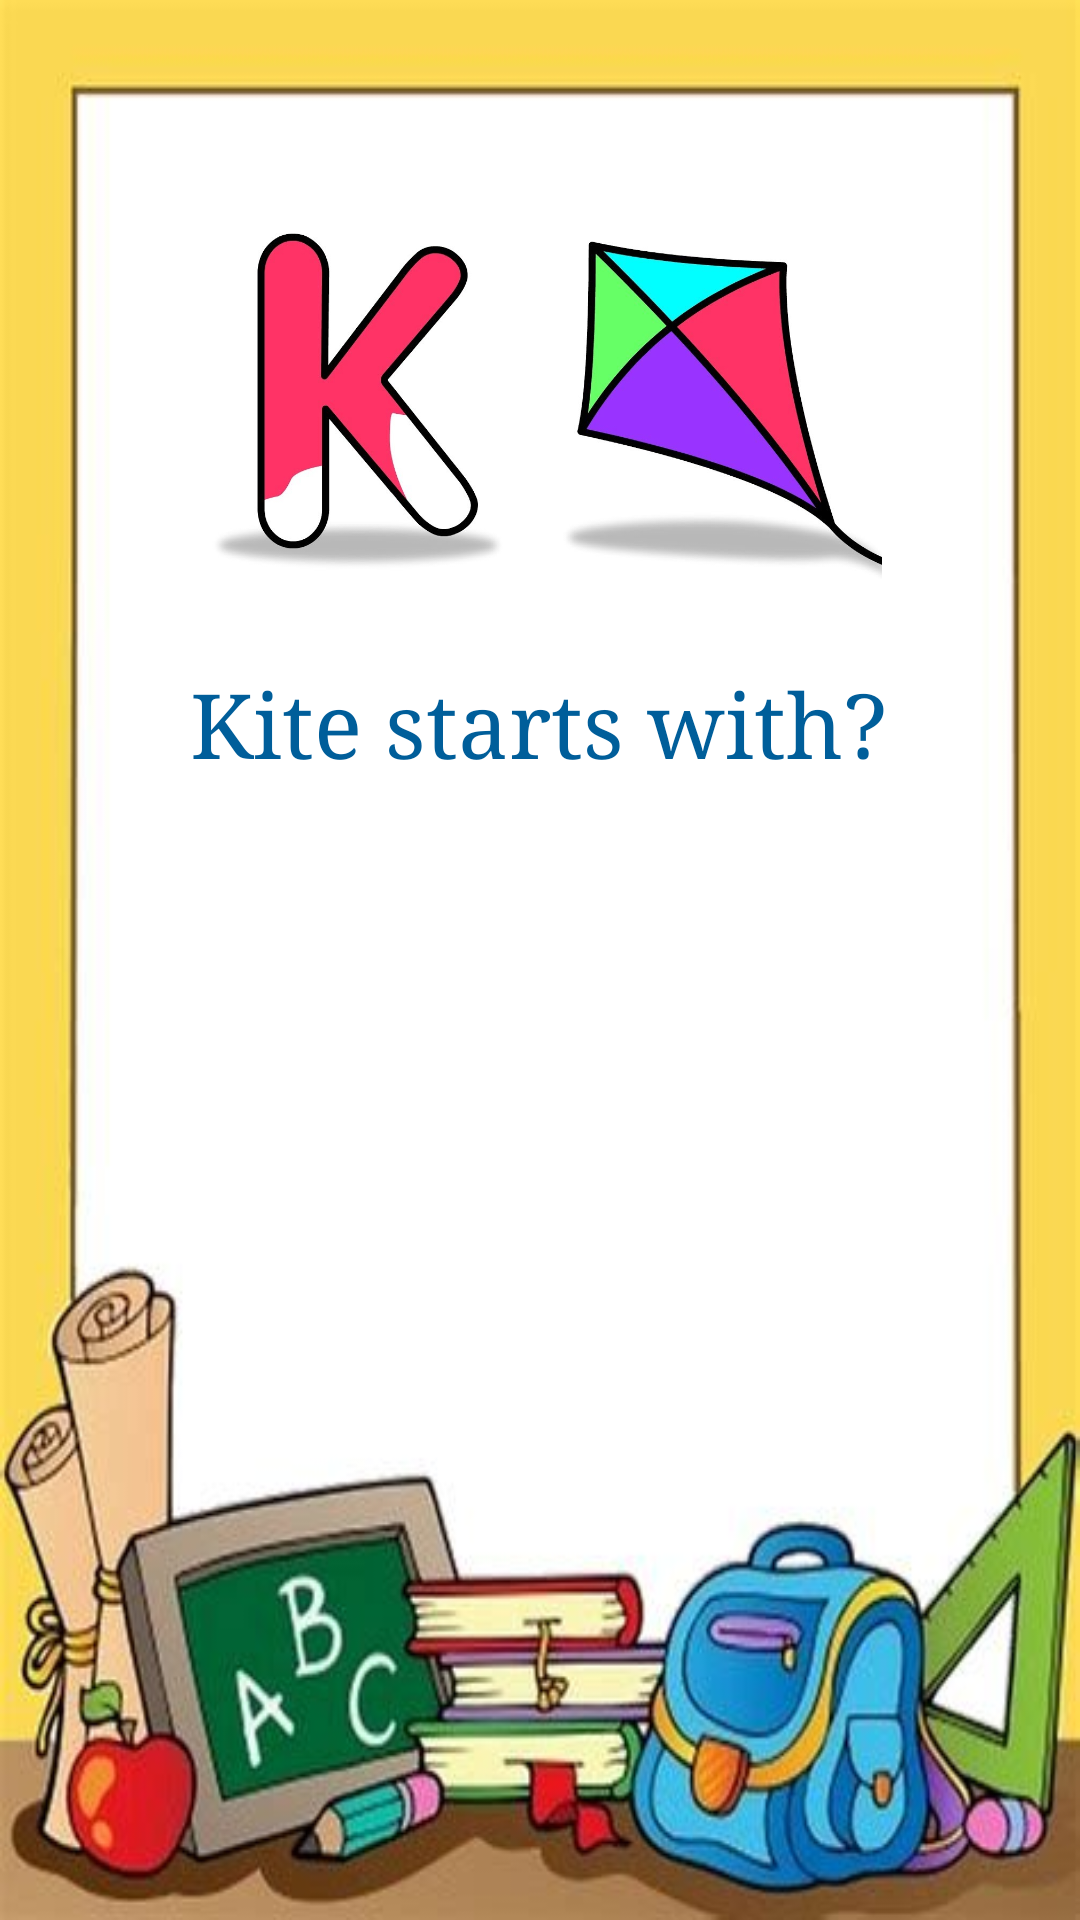

Layout XML and referenced resources for this Android screen:
<!-- AndroidManifest.xml: application theme Theme.MC_ASSIGNMENT01_KidsEnglishBook -->
<!-- res/layout/activity_ques5.xml -->
<?xml version="1.0" encoding="utf-8"?>
<androidx.constraintlayout.widget.ConstraintLayout xmlns:android="http://schemas.android.com/apk/res/android"
    xmlns:app="http://schemas.android.com/apk/res-auto"
    xmlns:tools="http://schemas.android.com/tools"
    android:layout_width="match_parent"
    android:layout_height="match_parent"
    android:background="@drawable/bg"
    tools:context=".ques1">

    <ImageView
        android:id="@+id/imageView2"
        android:layout_width="228dp"
        android:layout_height="136dp"
        app:layout_constraintBottom_toBottomOf="parent"
        app:layout_constraintEnd_toEndOf="parent"
        app:layout_constraintStart_toStartOf="parent"
        app:layout_constraintTop_toTopOf="parent"
        app:layout_constraintVertical_bias="0.121"
        app:srcCompat="@drawable/q5" />

    <TextView
        android:id="@+id/textView"
        android:layout_width="wrap_content"
        android:layout_height="wrap_content"
        android:fontFamily="serif"
        android:text="Kite starts with?"
        android:textAlignment="center"
        android:textColor="#005E9A"
        android:textFontWeight="@integer/material_motion_duration_long_1"
        android:textSize="30dp"
        app:layout_constraintBottom_toBottomOf="parent"
        app:layout_constraintEnd_toEndOf="parent"
        app:layout_constraintHorizontal_bias="0.497"
        app:layout_constraintStart_toStartOf="parent"
        app:layout_constraintTop_toBottomOf="@+id/imageView2"
        app:layout_constraintVertical_bias="0.06" />

    <Button
        android:id="@+id/w1"
        android:layout_width="65dp"
        android:layout_height="65dp"
        android:background="@drawable/circular_buttons"
        android:text="W"
        android:textAllCaps="false"
        android:textColor="#FFFFFF"
        android:textSize="40sp"
        app:layout_constraintBottom_toBottomOf="parent"
        app:layout_constraintEnd_toEndOf="parent"
        app:layout_constraintHorizontal_bias="0.303"
        app:layout_constraintStart_toStartOf="parent"
        app:layout_constraintTop_toTopOf="parent"
        app:layout_constraintVertical_bias="0.527" />

    <Button
        android:id="@+id/correct5"
        android:layout_width="65dp"
        android:layout_height="65dp"
        android:background="@drawable/circular_buttons"
        android:text="K"
        android:textAllCaps="false"
        android:textColor="#FFFFFF"
        android:textSize="40sp"
        app:layout_constraintBottom_toBottomOf="parent"
        app:layout_constraintEnd_toEndOf="parent"
        app:layout_constraintHorizontal_bias="0.277"
        app:layout_constraintStart_toEndOf="@+id/w1"
        app:layout_constraintTop_toTopOf="parent"
        app:layout_constraintVertical_bias="0.527" />

    <Button
        android:id="@+id/i1"
        android:layout_width="65dp"
        android:layout_height="65dp"
        android:background="@drawable/circular_buttons"
        android:text="I"
        android:textAllCaps="false"
        android:textColor="#FFFFFF"
        android:textSize="40sp"
        app:layout_constraintBottom_toBottomOf="parent"
        app:layout_constraintEnd_toEndOf="parent"
        app:layout_constraintHorizontal_bias="0.303"
        app:layout_constraintStart_toStartOf="parent"
        app:layout_constraintTop_toBottomOf="@+id/w1"
        app:layout_constraintVertical_bias="0.123" />

    <Button
        android:id="@+id/u1"
        android:layout_width="65dp"
        android:layout_height="65dp"
        android:background="@drawable/circular_buttons"
        android:text="U"
        android:textAllCaps="false"
        android:textColor="#FFFFFF"
        android:textSize="40sp"
        app:layout_constraintBottom_toBottomOf="parent"
        app:layout_constraintEnd_toEndOf="parent"
        app:layout_constraintHorizontal_bias="0.278"
        app:layout_constraintStart_toEndOf="@+id/i1"
        app:layout_constraintTop_toBottomOf="@+id/correct5"
        app:layout_constraintVertical_bias="0.125" />

</androidx.constraintlayout.widget.ConstraintLayout>
<!-- resources referenced by this layout -->
<resources>
  <!-- drawable bg: jpg bitmap (drawable, 26356 bytes) -->
  <!-- drawable q5: jpg bitmap (drawable, 61085 bytes) -->
  <style name="Theme.MC_ASSIGNMENT01_KidsEnglishBook" parent="Theme.AppCompat.DayNight.DarkActionBar">
          
          <item name="colorPrimary">@color/purple_500</item>
          <item name="colorPrimaryVariant">@color/purple_700</item>
          <item name="colorOnPrimary">@color/white</item>
          
          <item name="colorSecondary">@color/teal_200</item>
          <item name="colorSecondaryVariant">@color/teal_700</item>
          <item name="colorOnSecondary">@color/black</item>
          
          <item name="android:statusBarColor" tools:targetApi="l">?attr/colorPrimaryVariant</item>
          
      </style>
  <!-- not gathered from this repository: default colours our renderer supplied (Android Studio template values) -->
  <color name="purple_500">#FF6200EE</color>
  <color name="purple_700">#FF3700B3</color>
  <color name="teal_200">#FF03DAC5</color>
  <color name="teal_700">#FF018786</color>
  <color name="black">#FF000000</color>
  <color name="white">#FFFFFFFF</color>
</resources>
